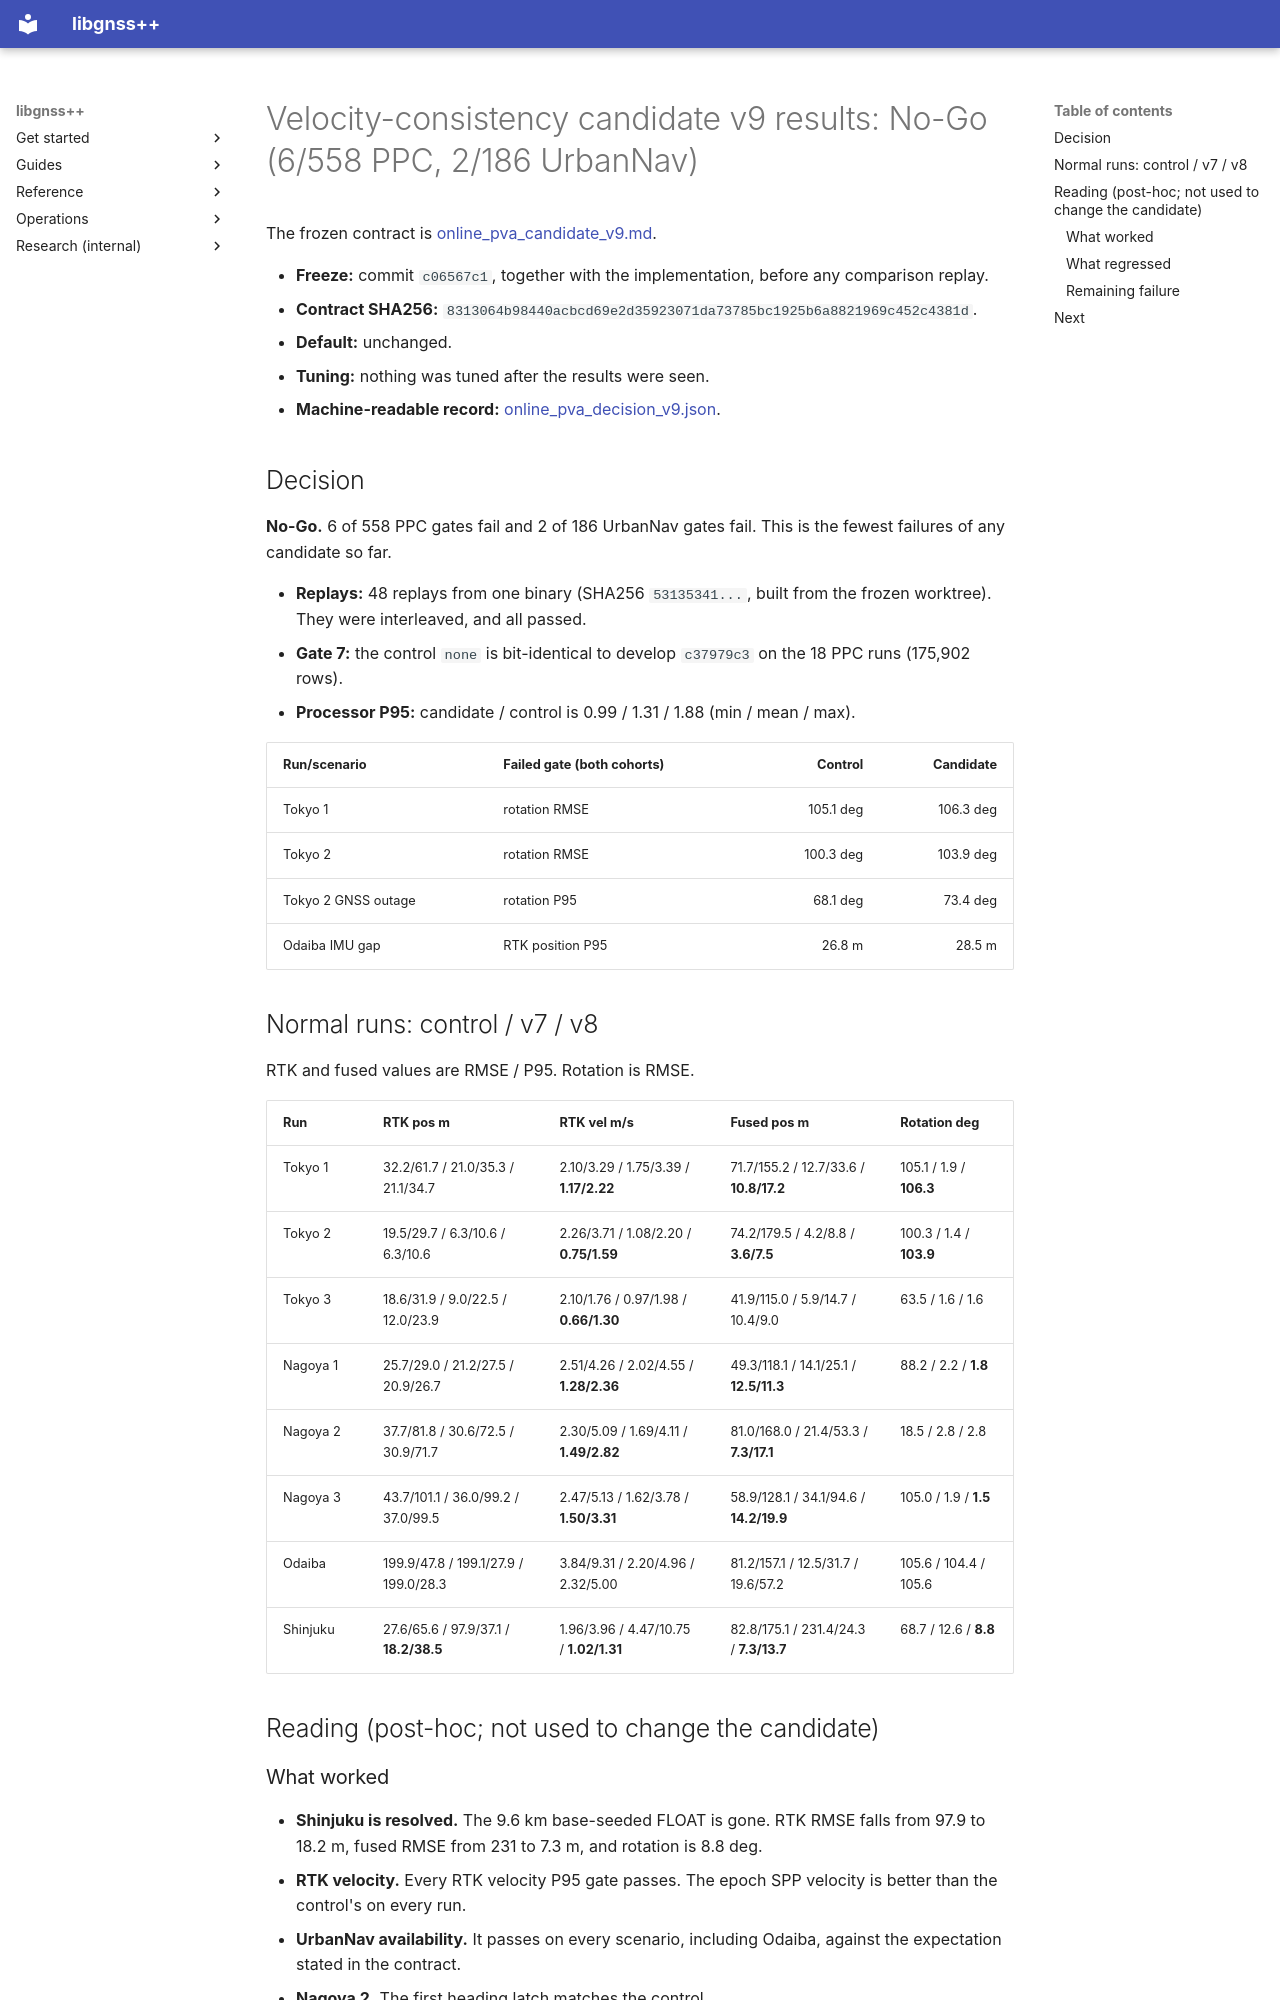

repository: rsasaki0109/gnssplusplus-library · page: online_pva_candidate_v9_results/index.html · generator: mkdocs

# Velocity-consistency candidate v9 results: No-Go (6/558 PPC, 2/186 UrbanNav)

The frozen contract is [online_pva_candidate_v9.md](online_pva_candidate_v9.md).

- **Freeze:** commit `c06567c1`, together with the implementation, before any
  comparison replay.
- **Contract SHA256:** `8313064b98440acbcd69e2d35923071da73785bc1925b6a8821969c452c4381d`.
- **Default:** unchanged.
- **Tuning:** nothing was tuned after the results were seen.
- **Machine-readable record:**
  [online_pva_decision_v9.json](online_pva_decision_v9.json).

## Decision

**No-Go.** 6 of 558 PPC gates fail and 2 of 186 UrbanNav gates fail. This is
the fewest failures of any candidate so far.

- **Replays:** 48 replays from one binary (SHA256 `53135341...`, built from the
  frozen worktree). They were interleaved, and all passed.
- **Gate 7:** the control `none` is bit-identical to develop `c37979c3` on the
  18 PPC runs (175,902 rows).
- **Processor P95:** candidate / control is 0.99 / 1.31 / 1.88 (min / mean /
  max).

| Run/scenario | Failed gate (both cohorts) | Control | Candidate |
|---|---|---:|---:|
| Tokyo 1 | rotation RMSE | 105.1 deg | 106.3 deg |
| Tokyo 2 | rotation RMSE | 100.3 deg | 103.9 deg |
| Tokyo 2 GNSS outage | rotation P95 | 68.1 deg | 73.4 deg |
| Odaiba IMU gap | RTK position P95 | 26.8 m | 28.5 m |

## Normal runs: control / v7 / v8

RTK and fused values are RMSE / P95. Rotation is RMSE.

| Run | RTK pos m | RTK vel m/s | Fused pos m | Rotation deg |
|---|---|---|---|---|
| Tokyo 1 | 32.2/61.7 / 21.0/35.3 / 21.1/34.7 | 2.10/3.29 / 1.75/3.39 / **1.17/2.22** | 71.7/155.2 / 12.7/33.6 / **10.8/17.2** | 105.1 / 1.9 / **106.3** |
| Tokyo 2 | 19.5/29.7 / 6.3/10.6 / 6.3/10.6 | 2.26/3.71 / 1.08/2.20 / **0.75/1.59** | 74.2/179.5 / 4.2/8.8 / **3.6/7.5** | 100.3 / 1.4 / **103.9** |
| Tokyo 3 | 18.6/31.9 / 9.0/22.5 / 12.0/23.9 | 2.10/1.76 / 0.97/1.98 / **0.66/1.30** | 41.9/115.0 / 5.9/14.7 / 10.4/9.0 | 63.5 / 1.6 / 1.6 |
| Nagoya 1 | 25.7/29.0 / 21.2/27.5 / 20.9/26.7 | 2.51/4.26 / 2.02/4.55 / **1.28/2.36** | 49.3/118.1 / 14.1/25.1 / **12.5/11.3** | 88.2 / 2.2 / **1.8** |
| Nagoya 2 | 37.7/81.8 / 30.6/72.5 / 30.9/71.7 | 2.30/5.09 / 1.69/4.11 / **1.49/2.82** | 81.0/168.0 / 21.4/53.3 / **7.3/17.1** | 18.5 / 2.8 / 2.8 |
| Nagoya 3 | 43.7/101.1 / 36.0/99.2 / 37.0/99.5 | 2.47/5.13 / 1.62/3.78 / **1.50/3.31** | 58.9/128.1 / 34.1/94.6 / **14.2/19.9** | 105.0 / 1.9 / **1.5** |
| Odaiba | 199.9/47.8 / 199.1/27.9 / 199.0/28.3 | 3.84/9.31 / 2.20/4.96 / 2.32/5.00 | 81.2/157.1 / 12.5/31.7 / 19.6/57.2 | 105.6 / 104.4 / 105.6 |
| Shinjuku | 27.6/65.6 / 97.9/37.1 / **18.2/38.5** | 1.96/3.96 / 4.47/10.75 / **1.02/1.31** | 82.8/175.1 / 231.4/24.3 / **7.3/13.7** | 68.7 / 12.6 / **8.8** |

## Reading (post-hoc; not used to change the candidate)
